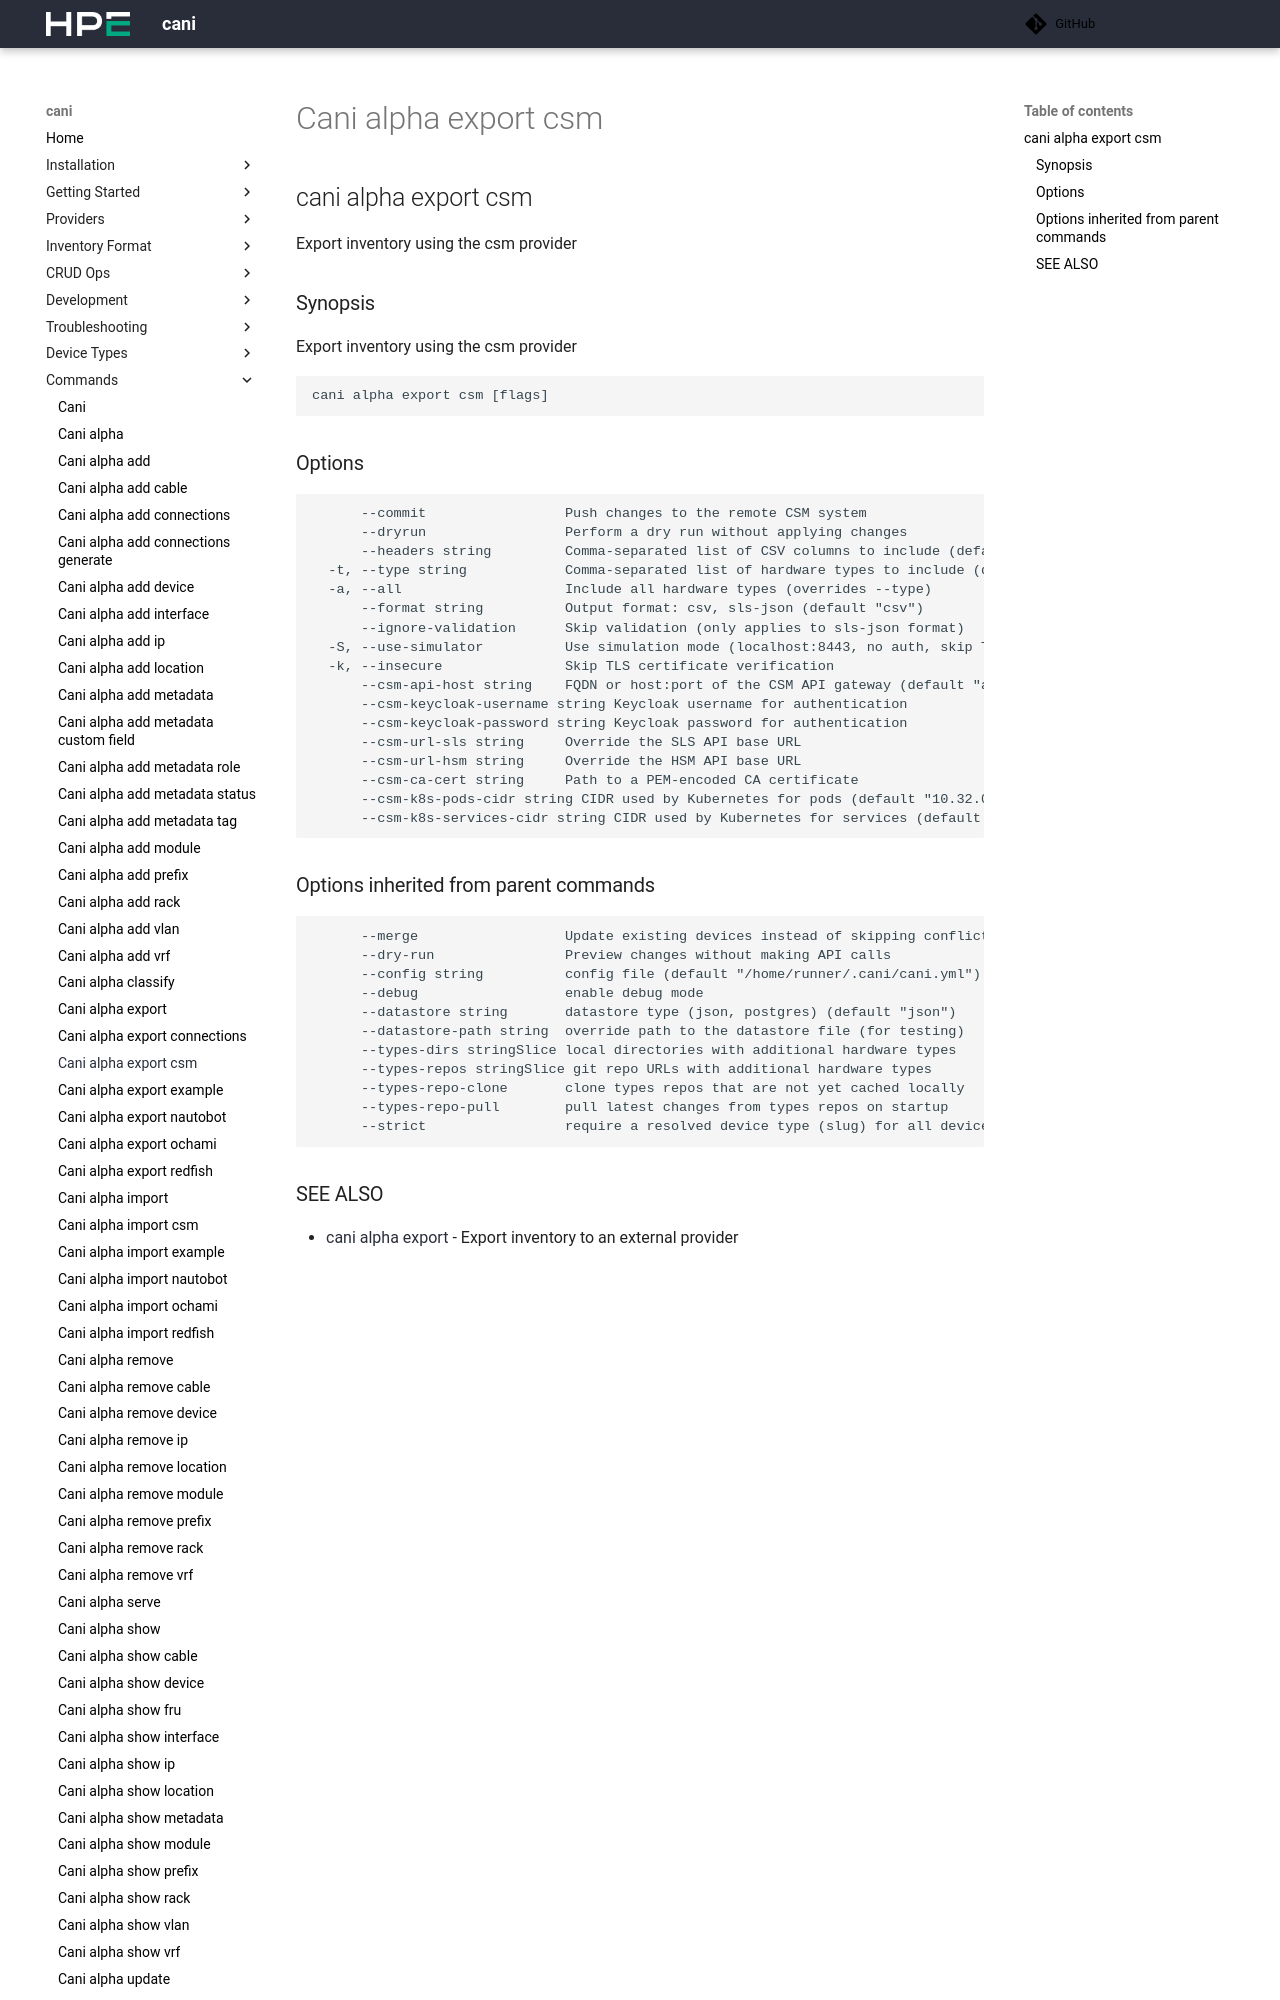

repository: Cray-HPE/cani · page: v0.8.3/commands/cani_alpha_export_csm/index.html · generator: mkdocs

## cani alpha export csm

Export inventory using the csm provider

```
cani alpha export csm [flags]
```

### Options

```
  -a, --all                            Include all hardware types (overrides --type)
      --commit                         Push changes to the remote CSM system
      --csm-api-host string            FQDN or host:port of the CSM API gateway (default "api-gw-service.local")
      --csm-ca-cert string             Path to a PEM-encoded CA certificate
      --csm-k8s-pods-cidr string       CIDR used by Kubernetes for pods (default "10.32.0.0/12")
      --csm-k8s-services-cidr string   CIDR used by Kubernetes for services (default "10.16.0.0/12")
      --csm-keycloak-password string   Keycloak password for authentication
      --csm-keycloak-username string   Keycloak username for authentication
      --csm-url-hsm string             Override the HSM API base URL
      --csm-url-sls string             Override the SLS API base URL
      --dryrun                         Perform a dry run without applying changes
      --format string                  Output format: csv, sls-json (default "csv")
      --headers string                 Comma-separated list of CSV columns to include (default "Type,Vlan,Role,SubRole,Status,Nid,Alias,Name,ID")
  -h, --help                           help for csm
      --ignore-validation              Skip validation (only applies to sls-json format)
  -k, --insecure                       Skip TLS certificate verification
  -t, --type string                    Comma-separated list of hardware types to include (default "Node,Cabinet")
  -S, --use-simulator                  Use simulation mode (localhost:8443, no auth, skip TLS verification)
```
